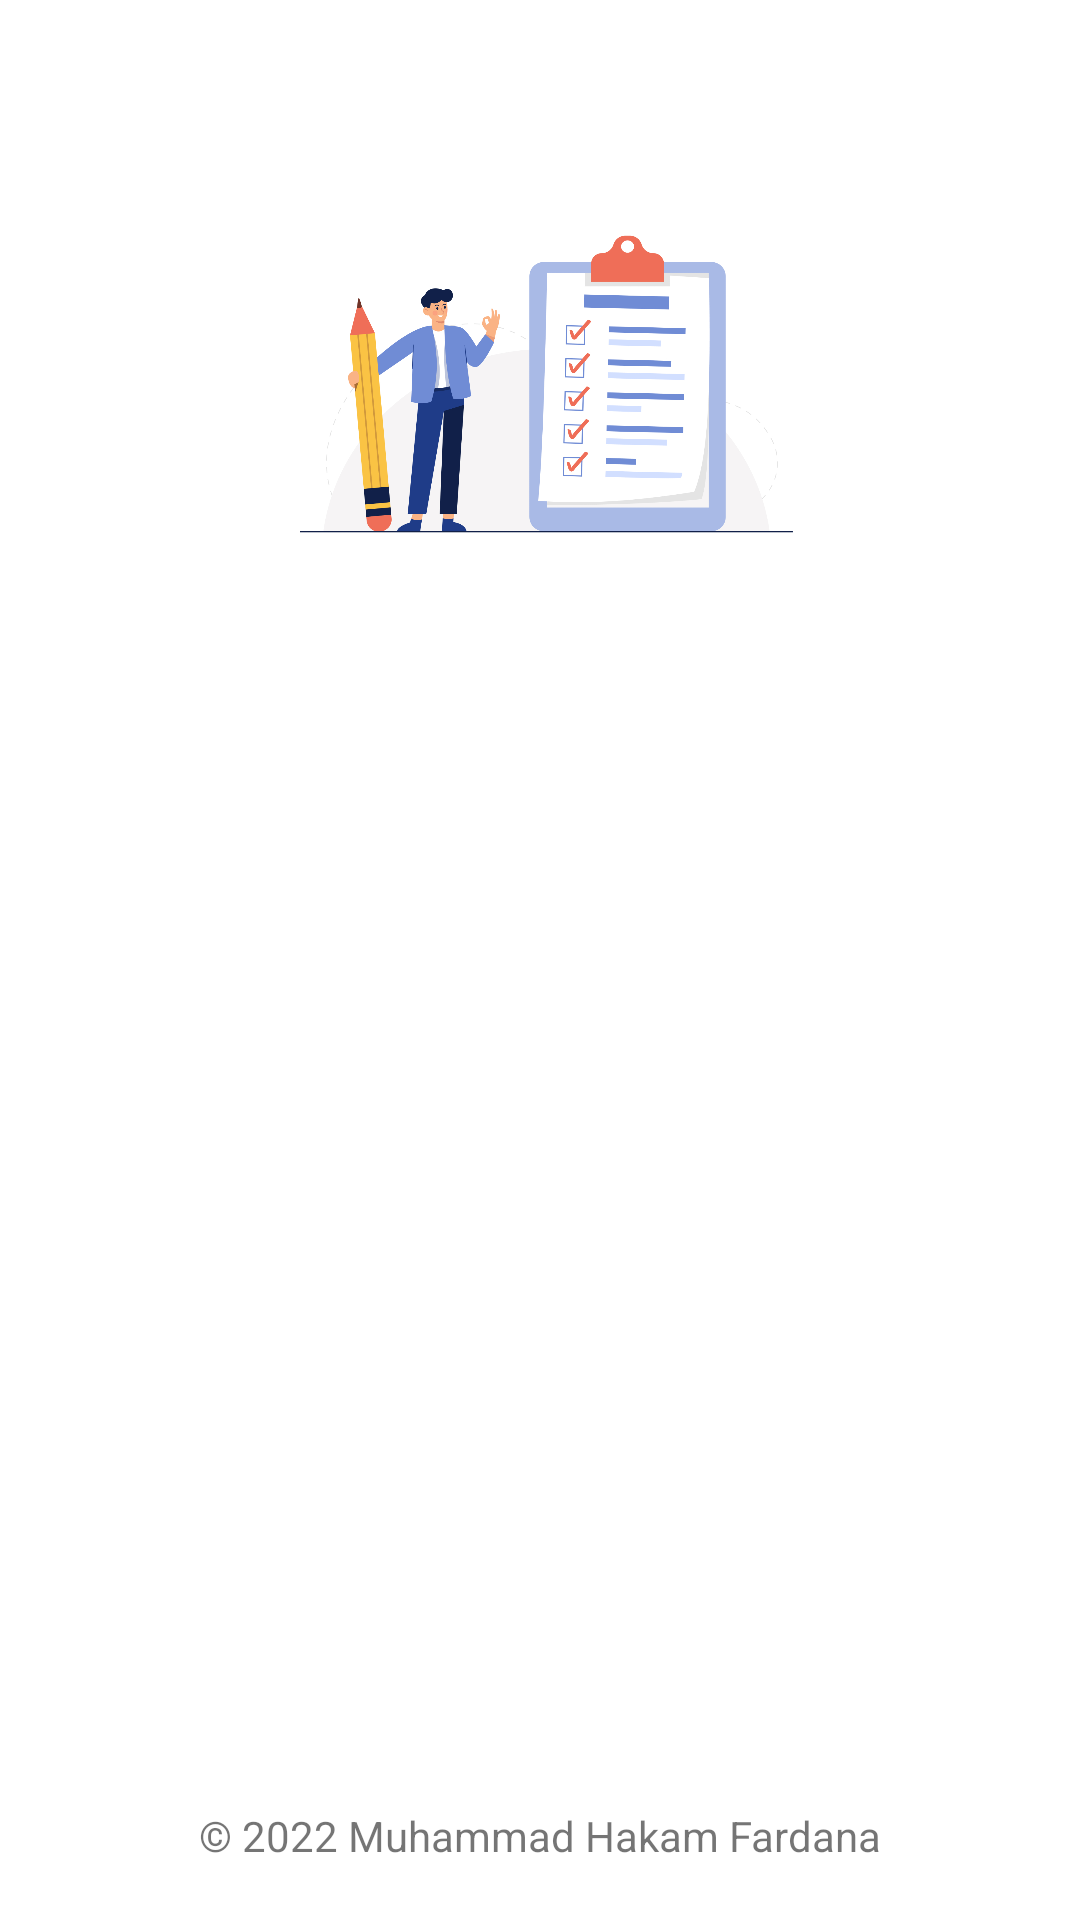

Reconstruct the res/layout file that produces this screen, plus the resources it refers to.
<!-- AndroidManifest.xml: application theme Theme.SubmissionStoryApps -->
<!-- res/layout/activity_register.xml -->
<?xml version="1.0" encoding="utf-8"?>
<ScrollView xmlns:android="http://schemas.android.com/apk/res/android"
    xmlns:app="http://schemas.android.com/apk/res-auto"
    xmlns:tools="http://schemas.android.com/tools"
    android:layout_width="match_parent"
    android:layout_height="match_parent"
    tools:context=".ui.register.RegisterActivity">

    <androidx.constraintlayout.widget.ConstraintLayout
        android:layout_width="match_parent"
        android:layout_height="wrap_content">

        <com.airbnb.lottie.LottieAnimationView
            android:id="@+id/progressBar"
            android:layout_width="60dp"
            android:layout_height="60dp"
            android:visibility="gone"
            app:lottie_autoPlay="true"
            app:lottie_loop="true"
            app:layout_constraintStart_toStartOf="parent"
            app:layout_constraintEnd_toEndOf="parent"
            app:layout_constraintTop_toTopOf="parent"
            app:layout_constraintBottom_toBottomOf="parent"
            tools:visibility="visible"/>

        <ImageView
            android:id="@+id/imageView_register"
            android:layout_width="0dp"
            android:layout_height="0dp"
            android:layout_marginStart="32dp"
            android:layout_marginEnd="32dp"
            app:layout_constraintBottom_toTopOf="@+id/guidelineHorizontal"
            app:layout_constraintEnd_toEndOf="parent"
            app:layout_constraintStart_toStartOf="parent"
            app:layout_constraintTop_toTopOf="@+id/guideline2"
            app:srcCompat="@drawable/image_register" />

        <TextView
            android:id="@+id/titleTextView"
            android:alpha="0"
            android:layout_width="0dp"
            android:layout_height="wrap_content"
            android:layout_marginStart="32dp"
            android:layout_marginTop="16dp"
            android:layout_marginEnd="32dp"
            android:text="@string/title_register_page"
            android:textColor="@color/black"
            android:textSize="20sp"
            android:textStyle="bold"
            app:layout_constraintEnd_toEndOf="parent"
            app:layout_constraintHorizontal_bias="0.0"
            app:layout_constraintStart_toStartOf="parent"
            app:layout_constraintTop_toTopOf="@+id/guidelineHorizontal" />

        <TextView
            android:id="@+id/nameTextView"
            android:alpha="0"
            android:layout_width="wrap_content"
            android:layout_height="wrap_content"
            android:layout_marginStart="32dp"
            android:layout_marginTop="8dp"
            android:text="@string/name"
            android:textColor="@color/black"
            app:layout_constraintStart_toStartOf="parent"
            app:layout_constraintTop_toBottomOf="@+id/titleTextView" />

        <com.google.android.material.textfield.TextInputLayout
            android:id="@+id/nameEditTextLayout"
            android:alpha="0"
            style="@style/Widget.MaterialComponents.TextInputLayout.OutlinedBox"
            android:layout_width="0dp"
            android:layout_height="wrap_content"
            android:layout_marginStart="32dp"
            android:layout_marginEnd="32dp"
            app:layout_constraintEnd_toEndOf="parent"
            app:layout_constraintStart_toStartOf="parent"
            app:layout_constraintTop_toBottomOf="@+id/nameTextView"
            app:startIconDrawable="@drawable/ic_baseline_person_24">

            <com.google.android.material.textfield.TextInputEditText
                android:id="@+id/ed_register_name"
                android:layout_width="match_parent"
                android:layout_height="wrap_content"
                android:ems="10"
                android:hint="@string/masukkan_nama"
                android:inputType="text"
                app:passwordToggleEnabled="true" />
        </com.google.android.material.textfield.TextInputLayout>

        <TextView
            android:id="@+id/emailTextView"
            android:alpha="0"
            android:layout_width="wrap_content"
            android:layout_height="wrap_content"
            android:layout_marginStart="32dp"
            android:layout_marginTop="16dp"
            android:text="@string/email"
            android:textColor="@color/black"
            app:layout_constraintStart_toStartOf="parent"
            app:layout_constraintTop_toBottomOf="@+id/nameEditTextLayout" />

        <com.google.android.material.textfield.TextInputLayout
            android:id="@+id/emailEditTextLayout"
            android:alpha="0"
            style="@style/Widget.MaterialComponents.TextInputLayout.OutlinedBox"
            android:layout_width="0dp"
            android:layout_height="wrap_content"
            android:layout_marginStart="32dp"
            android:layout_marginEnd="32dp"
            app:layout_constraintEnd_toEndOf="parent"
            app:layout_constraintStart_toStartOf="parent"
            app:layout_constraintTop_toBottomOf="@+id/emailTextView"
            app:startIconDrawable="@drawable/ic_baseline_email_24">

            <com.dicoding.intermediete.submissionstoryapps.ui.custom.EmailEditText
                android:id="@+id/ed_register_email"
                android:layout_width="match_parent"
                android:layout_height="wrap_content"
                android:ems="10"
                android:hint="@string/masukkan_email"
                android:inputType="textEmailAddress" />
        </com.google.android.material.textfield.TextInputLayout>

        <TextView
            android:id="@+id/passwordTextView"
            android:alpha="0"
            android:layout_width="wrap_content"
            android:layout_height="wrap_content"
            android:layout_marginStart="32dp"
            android:layout_marginTop="16dp"
            android:text="@string/password"
            android:textColor="@color/black"
            app:layout_constraintStart_toStartOf="parent"
            app:layout_constraintTop_toBottomOf="@+id/emailEditTextLayout" />

        <com.google.android.material.textfield.TextInputLayout
            android:id="@+id/passwordEditTextLayout"
            android:alpha="0"
            style="@style/Widget.MaterialComponents.TextInputLayout.OutlinedBox"
            android:layout_width="0dp"
            android:layout_height="wrap_content"
            android:layout_marginStart="32dp"
            android:layout_marginEnd="32dp"
            app:layout_constraintEnd_toEndOf="parent"
            app:layout_constraintStart_toStartOf="parent"
            app:layout_constraintTop_toBottomOf="@+id/passwordTextView"
            app:passwordToggleEnabled="true"
            app:startIconDrawable="@drawable/ic_baseline_lock_24">

            <com.dicoding.intermediete.submissionstoryapps.ui.custom.PasswordEditText
                android:id="@+id/ed_register_password"
                android:layout_width="match_parent"
                android:layout_height="wrap_content"
                android:ems="10"
                android:hint="@string/masukkan_password"
                android:inputType="textPassword"
                app:passwordToggleEnabled="true" />
        </com.google.android.material.textfield.TextInputLayout>

        <Button
            android:id="@+id/registerButton"
            android:alpha="0"
            android:layout_width="0dp"
            android:layout_height="64dp"
            android:layout_marginStart="32dp"
            android:layout_marginTop="32dp"
            android:layout_marginEnd="32dp"
            android:backgroundTint="@color/orange"
            android:text="@string/register"
            app:layout_constraintEnd_toEndOf="parent"
            app:layout_constraintStart_toStartOf="parent"
            app:layout_constraintTop_toBottomOf="@+id/passwordEditTextLayout" />

        <androidx.constraintlayout.widget.Guideline
            android:id="@+id/guidelineHorizontal"
            android:layout_width="wrap_content"
            android:layout_height="64dp"
            android:orientation="horizontal"
            app:layout_constraintEnd_toEndOf="parent"
            app:layout_constraintGuide_percent="0.30191082"
            app:layout_constraintStart_toStartOf="parent" />

        <androidx.constraintlayout.widget.Guideline
            android:id="@+id/guidelineVertical"
            android:layout_width="wrap_content"
            android:layout_height="64dp"
            android:orientation="vertical"
            app:layout_constraintEnd_toEndOf="parent"
            app:layout_constraintGuide_percent="0.5"
            app:layout_constraintStart_toStartOf="parent" />

        <TextView
            android:id="@+id/copyrightTextView"
            android:layout_width="wrap_content"
            android:layout_height="wrap_content"
            android:layout_marginStart="32dp"
            android:layout_marginEnd="32dp"
            android:layout_marginBottom="8dp"
            android:text="@string/copyright"
            android:textSize="14sp"
            app:layout_constraintBottom_toBottomOf="parent"
            app:layout_constraintEnd_toEndOf="parent"
            app:layout_constraintStart_toStartOf="parent" />

        <androidx.constraintlayout.widget.Guideline
            android:id="@+id/guideline2"
            android:layout_width="wrap_content"
            android:layout_height="64dp"
            android:orientation="horizontal"
            app:layout_constraintGuide_percent="0.1" />

    </androidx.constraintlayout.widget.ConstraintLayout>

</ScrollView>
<!-- resources referenced by this layout -->
<resources>
  <color name="black">#FF000000</color>
  <color name="orange">#F87E49</color>
  <!-- drawable image_register: jpg bitmap (drawable, 358348 bytes) -->
  <string name="copyright">© 2022 Muhammad Hakam Fardana</string>
  <string name="email">Email</string>
  <string name="masukkan_email">Masukkan Email</string>
  <string name="masukkan_nama">Masukkan Nama</string>
  <string name="masukkan_password">Masukkan Password</string>
  <string name="name">Nama</string>
  <string name="password">Password</string>
  <string name="register">Daftar</string>
  <string name="title_register_page">Lengkapi data dirimu dibawah ini ya</string>
  <style name="Theme.SubmissionStoryApps" parent="Theme.MaterialComponents.DayNight.DarkActionBar">
          
          <item name="colorPrimary">@color/orange</item>
          <item name="colorPrimaryVariant">@color/orange</item>
          <item name="colorOnPrimary">@color/white</item>
          
          <item name="colorSecondary">@color/teal_200</item>
          <item name="colorSecondaryVariant">@color/teal_700</item>
          <item name="colorOnSecondary">@color/black</item>
          
          <item name="android:statusBarColor">?attr/colorPrimaryVariant</item>
          
      </style>
  <color name="white">#FFFFFFFF</color>
  <color name="teal_200">#FF03DAC5</color>
  <color name="teal_700">#FF018786</color>
</resources>
